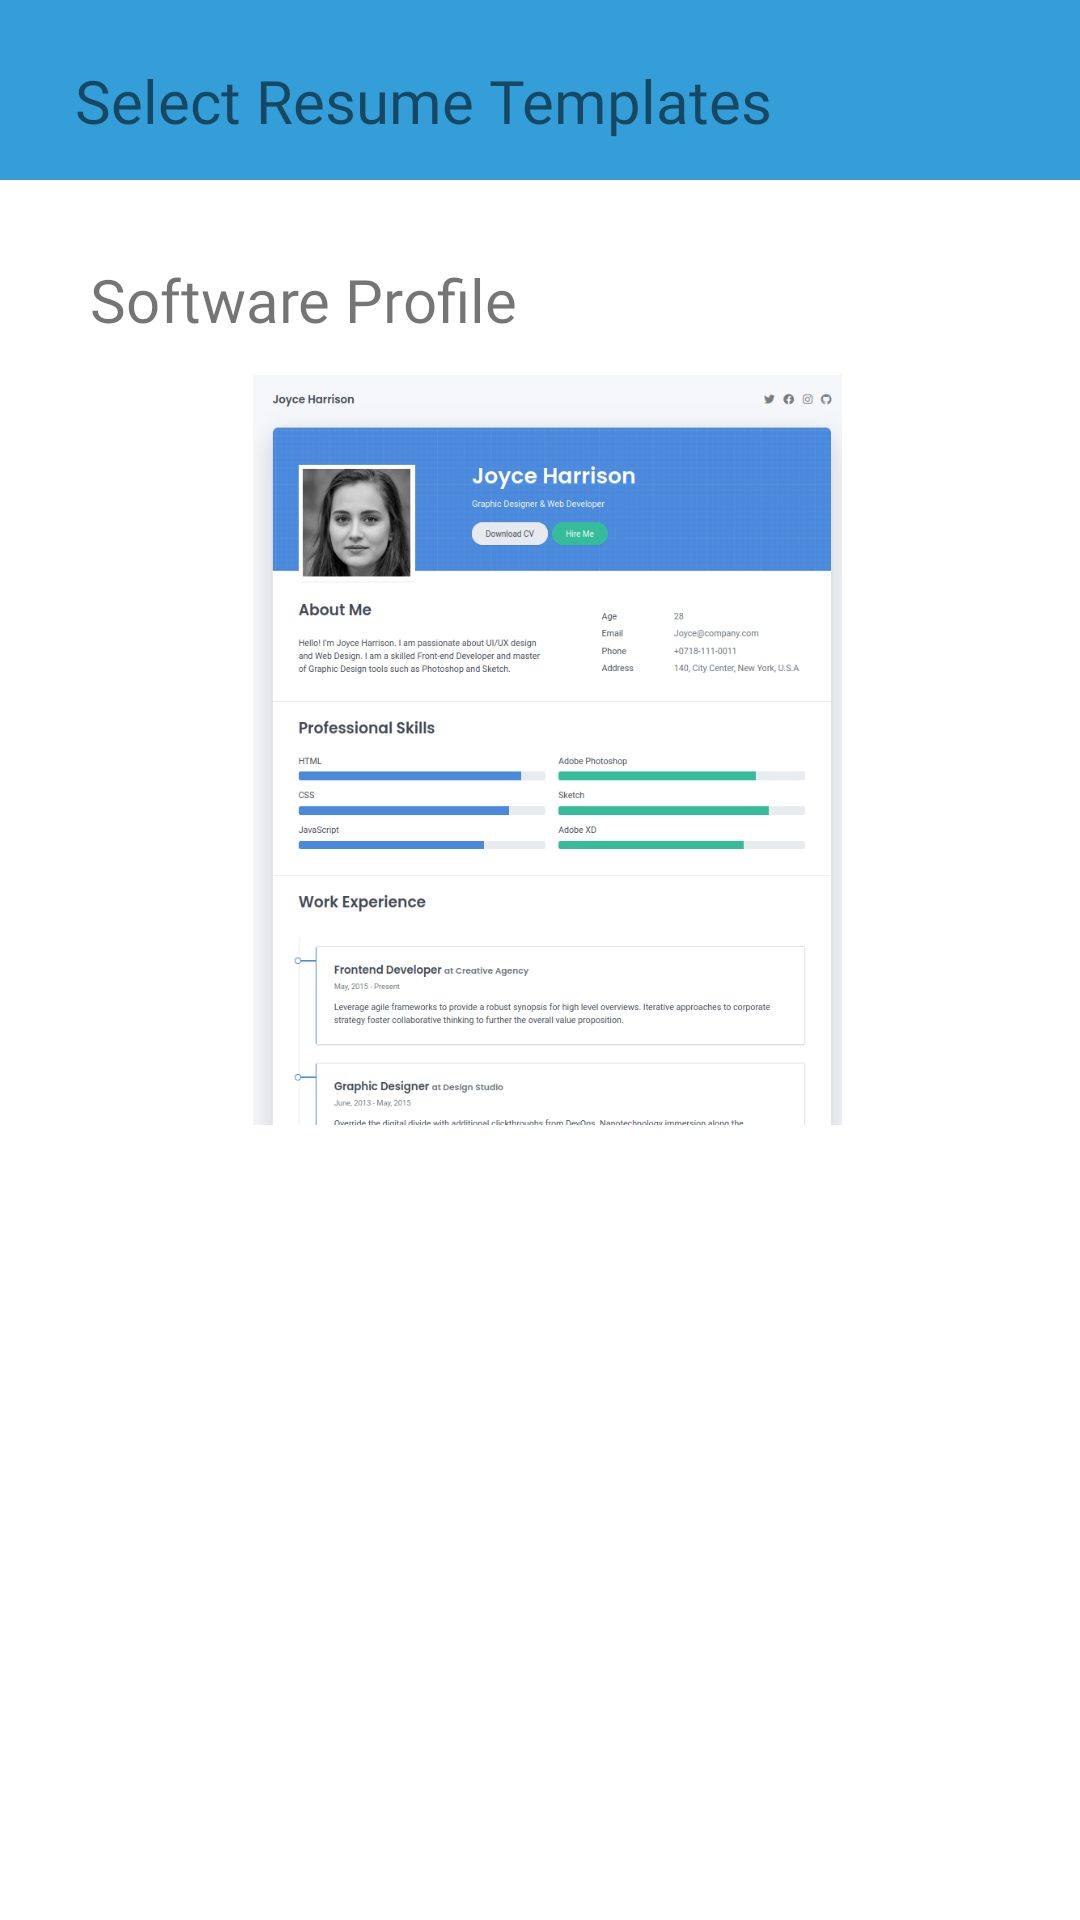

Here is an Android app screen rendered from its layout file. Give the layout XML and the strings, colors and styles it references.
<!-- AndroidManifest.xml: application theme Theme.ResumeBuilder -->
<!-- res/layout/activity_template_selection_screen.xml -->
<?xml version="1.0" encoding="utf-8"?>
<androidx.constraintlayout.widget.ConstraintLayout xmlns:android="http://schemas.android.com/apk/res/android"
    xmlns:tools="http://schemas.android.com/tools"
    android:layout_width="match_parent"
    android:layout_height="match_parent"
    xmlns:app="http://schemas.android.com/apk/res-auto">

    <TextView
        android:id="@+id/header_banner"
        android:layout_width="match_parent"
        android:layout_height="60dp"
        android:background="@color/button_dark"
        android:fontFamily="@font/raleway_bold"
        android:paddingStart="25dp"
        android:paddingTop="20dp"
        android:text="Select Resume Templates"
        android:textSize="20sp"
        app:layout_constraintEnd_toEndOf="parent"
        app:layout_constraintStart_toStartOf="parent"
        app:layout_constraintTop_toTopOf="parent" />

    <TextView
        android:id="@+id/logout"
        android:layout_width="45dp"
        android:layout_marginTop="5dp"
        android:layout_marginRight="5dp"
        android:layout_height="45dp"
        app:layout_constraintTop_toTopOf="parent"
        app:layout_constraintEnd_toEndOf="parent"
        android:background="@drawable/ic_logout_24dp"/>

    <TextView
        android:id="@+id/software_profile"
        android:layout_width="0dp"
        android:layout_height="50dp"
        android:layout_marginStart="5dp"
        android:layout_marginTop="15dp"
        android:fontFamily="@font/raleway_bold"
        android:gravity="center_vertical"
        android:paddingStart="25dp"
        android:text="Software Profile"
        android:textSize="20sp"
        app:layout_constraintStart_toStartOf="parent"
        app:layout_constraintTop_toBottomOf="@+id/header_banner" />
















    <ImageView
        android:id="@+id/template_one"
        android:layout_width="match_parent"
        android:layout_height="250dp"
        android:layout_marginStart="5dp"
        app:layout_constraintStart_toStartOf="parent"
        app:layout_constraintTop_toBottomOf="@+id/software_profile"
        app:srcCompat="@drawable/resume" />

    




























































</androidx.constraintlayout.widget.ConstraintLayout>
<!-- resources referenced by this layout -->
<resources>
  <color name="button_dark">#339ED7</color>
  <!-- drawable resume: png bitmap (drawable, 123769 bytes) -->
  <style name="Theme.ResumeBuilder" parent="Theme.MaterialComponents.DayNight.NoActionBar">
          
          <item name="colorPrimary">@color/purple_500</item>
          <item name="colorPrimaryVariant">@color/purple_700</item>
          <item name="colorOnPrimary">@color/white</item>
          
          <item name="colorSecondary">@color/teal_200</item>
          <item name="colorSecondaryVariant">@color/teal_700</item>
          <item name="colorOnSecondary">@color/black</item>
          
          <item name="android:statusBarColor" tools:targetApi="l">?attr/colorPrimaryVariant</item>
          
      </style>
  <color name="purple_500">#FF6200EE</color>
  <color name="purple_700">#FF3700B3</color>
  <color name="white">#FFFFFFFF</color>
  <color name="teal_200">#FF03DAC5</color>
  <color name="teal_700">#FF018786</color>
  <color name="black">#FF000000</color>
</resources>
